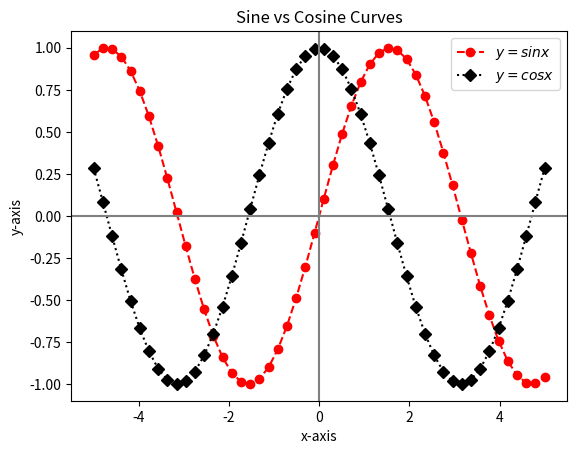

Python code for this plot: (Note: this script raises an exception after producing the figure.)
import numpy as np
import matplotlib.pyplot as plt
x = np.linspace(-5, 5, 50)
y = np.sin(x)
z = np.cos(x)
plt.plot(x, y, 'ro--', x, z, 'kD:')
plt.title('Sine vs Cosine Curves')
plt.axhline(0, color='grey')
plt.axvline(0, color='grey')
plt.xlabel('x-axis')
plt.ylabel('y-axis')
plt.legend(('$y=sinx$', '$y=cosx$'))
plt.savefig('images/sinevscosine.png')
plt.show()
